Image classification data set "dataset" (markjosephfernandez-cloud/capstone2027 on GitHub). Class labels (3): dal-uy, graduation, kasadyaan.

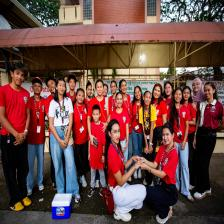
Label: kasadyaan

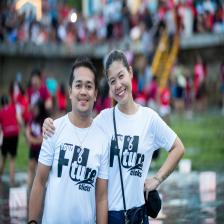
Label: dal-uy

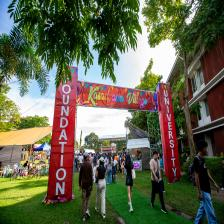
Label: kasadyaan

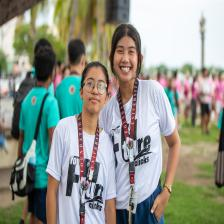
Label: dal-uy

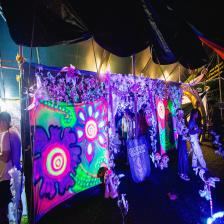
Label: kasadyaan

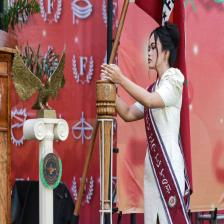
Label: graduation
